pico-8 play session: hold → + tap 🅾

[t = 6 s] hold → ~6s, tap 🅾 ~10×
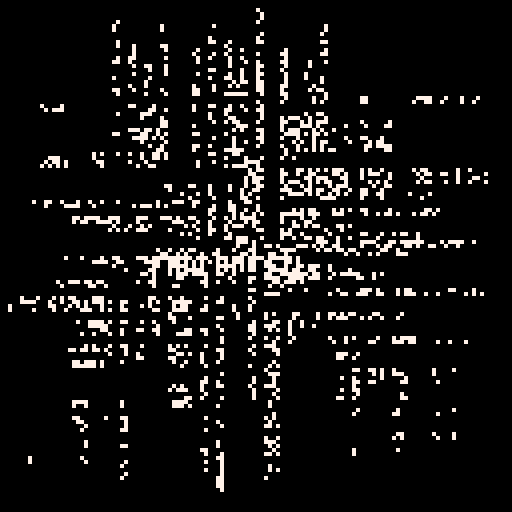
[t = 8 s] hold → ~8s, tap 🅾 ~14×
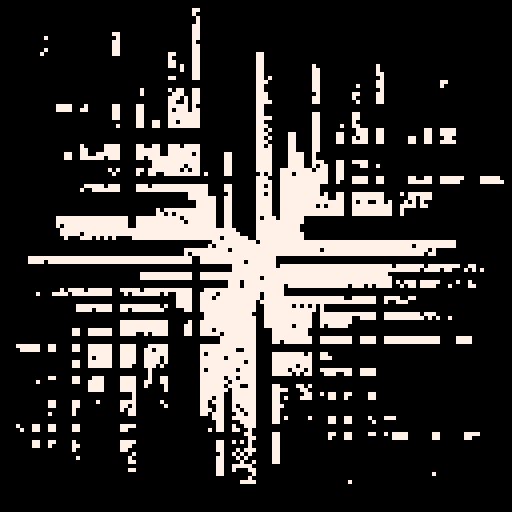

pico-8 cartridge
version 33
__lua__
-- random step b
-- alexthescott
-- 9/17/21

function new_line(x,ori)
	l={}
	l.x=x
	l.y=0
	l.p=30+rnd(68)
	l.gp=30+rnd(68)
	l.new_p=true
	l.dif=0
	l.gap=32
	l.ori=ori
	
	l.update=function(self)
		if self.new_p==true then
			self.dif=(self.gp-self.p)/75
			self.new_p=false
		end
		self.p+=self.dif
	end
	
	l.new_h=function(self,p)
		self.new_p=true
		if p==-1 then
			self.gp=20+rnd(88)
		else
			self.gp=p
		end
	end
	
	l.draw=function(self)
		local g=self.gap
		if self.ori==1 then
			line(self.x,0,self.x,self.p-g,0)
			line(self.x+1,0,self.x+1,self.p-g,0)
			line(self.x,self.p+g,self.x,128,0)
			line(self.x+1,self.p+g,self.x+1,128,0)
		else
			line(0,self.x,self.p-g,self.x,0)
			line(0,self.x+1,self.p-g,self.x+1,0)
			line(self.p+g,self.x,128,self.x,0)
			line(self.p+g,self.x+1,128,self.x+1,0)
		end
	end
	
	return l
end

function burn()
	for i=1, 1000 do
		x=rnd(128)\1
		y=rnd(128)\1
		pc=pget(x,y)
		if pc==0 then
			pset(x,y,7)
		end 
	end
end

lines={}
size=64
for i=0,size do
	nl=new_line(i*(128/size),1)
	add(lines,nl)
end

for i=0,size do
	nl=new_line(i*(128/size),0)
	add(lines,nl)
end

across={}

fc=0

cls()
::♥::
if t()<2 then
	print("random step b",38,64,7)
else
	burn()
	
	for l in all(lines) do
		l:draw()
		l:update()
	end
	
	fc+=1
	
	if fc==75 then
		lines[1]:new_h(-1)
		for i=1,#lines-1 do
			lines[i+1]:new_h(lines[i].p)
		end
		fc=0
	end	
end
flip()
goto ♥
__gfx__
00000000000000000000000000000000000000000000000000000000000000000000000000000000000000000000000000000000000000000000000000000000
00000000000000000000000000000000000000000000000000000000000000000000000000000000000000000000000000000000000000000000000000000000
00700700000000000000000000000000000000000000000000000000000000000000000000000000000000000000000000000000000000000000000000000000
00077000000000000000000000000000000000000000000000000000000000000000000000000000000000000000000000000000000000000000000000000000
00077000000000000000000000000000000000000000000000000000000000000000000000000000000000000000000000000000000000000000000000000000
00700700000000000000000000000000000000000000000000000000000000000000000000000000000000000000000000000000000000000000000000000000
